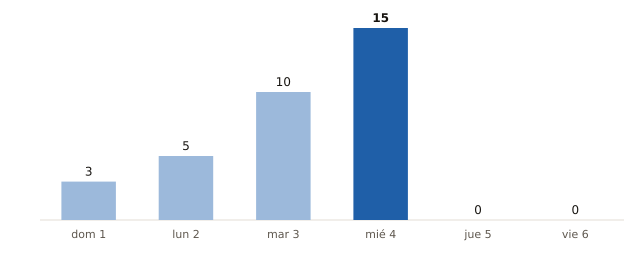

The data file committed next to this chart (first rows):
fecha, municipios_prob_90_o_mas
2026-11-01, 3
2026-11-02, 5
2026-11-03, 10
2026-11-04, 15
2026-11-05, 0
2026-11-06, 0
